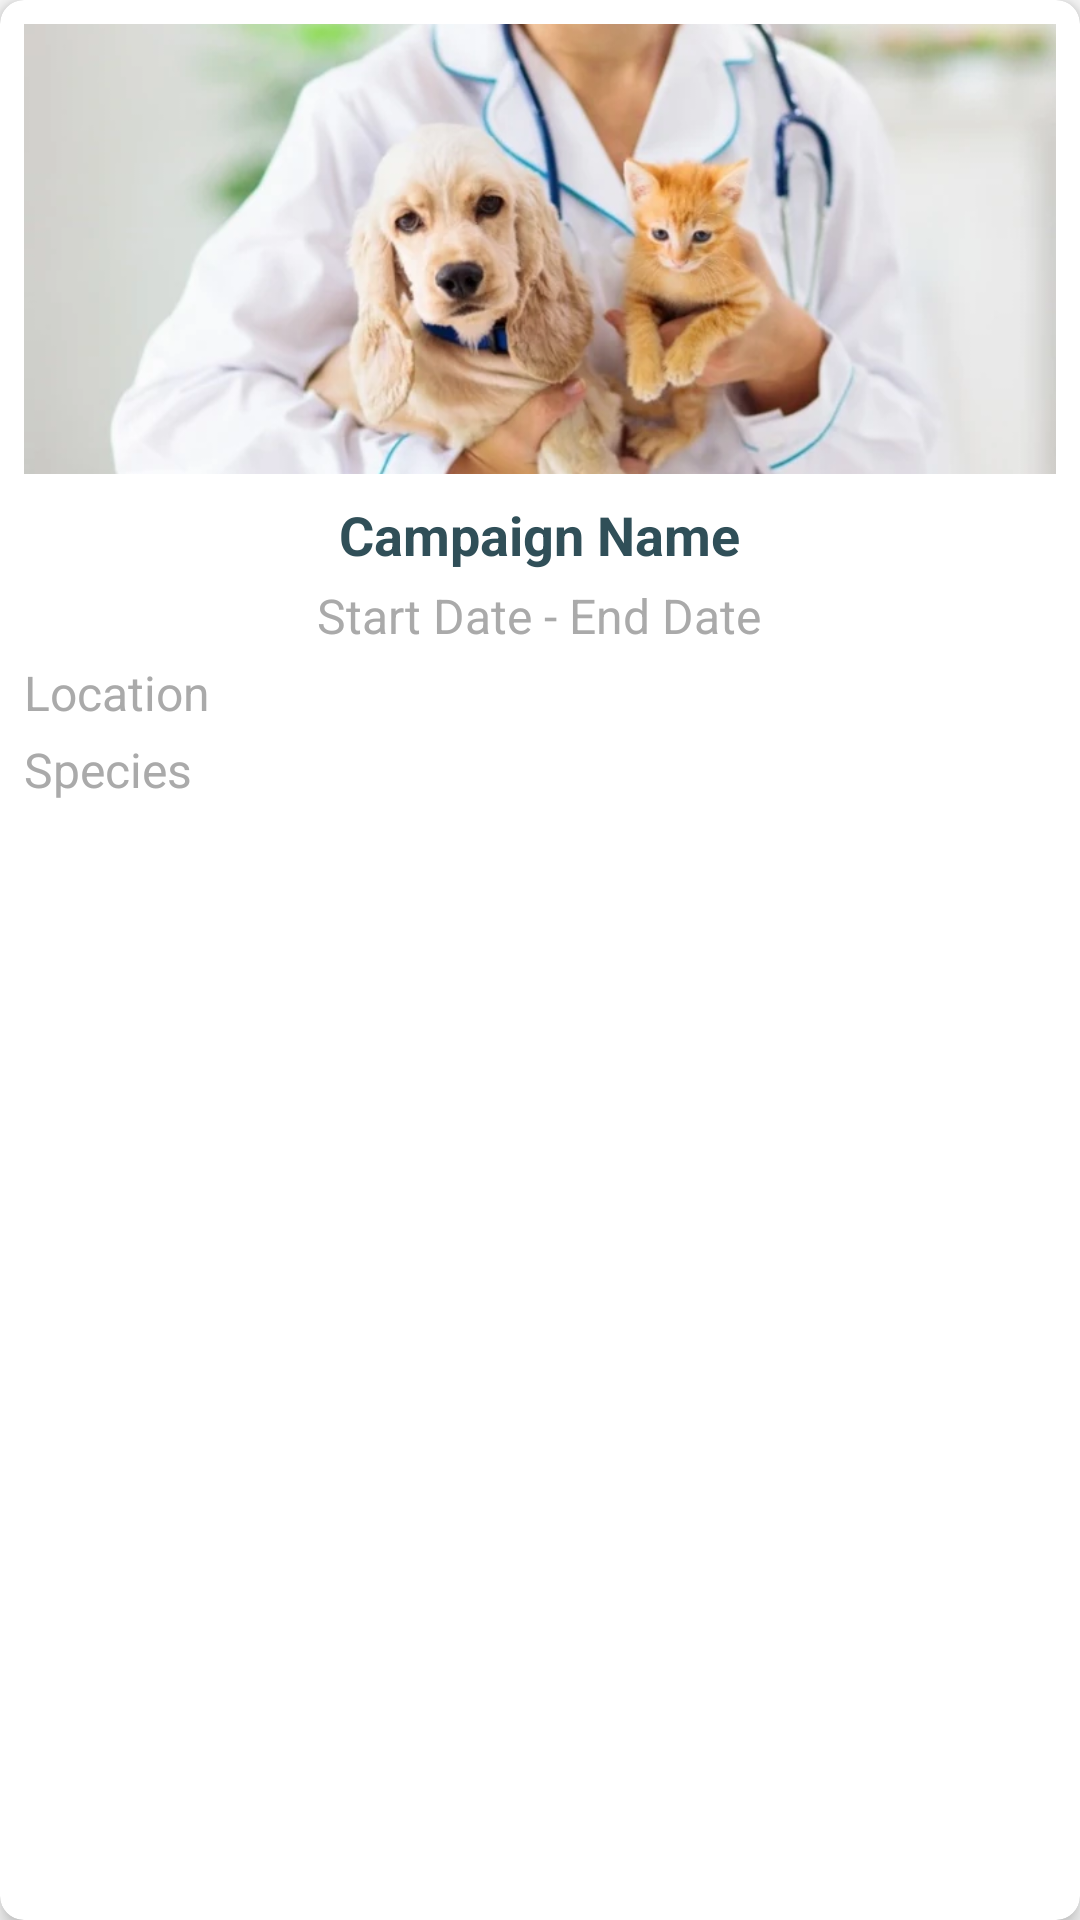

Produce the Android XML layout that renders to this screen, including the resource entries it uses.
<!-- AndroidManifest.xml: application theme Theme.Vet -->
<!-- res/layout/cardcamp.xml -->
<?xml version="1.0" encoding="utf-8"?>
<androidx.cardview.widget.CardView xmlns:android="http://schemas.android.com/apk/res/android"
    xmlns:app="http://schemas.android.com/apk/res-auto"
    android:id="@+id/cardCamp"
    android:layout_width="match_parent"
    android:layout_height="wrap_content"
    android:layout_margin="8dp"
    app:cardCornerRadius="8dp"
    app:cardElevation="4dp">

    <LinearLayout
        android:layout_width="match_parent"
        android:layout_height="wrap_content"
        android:orientation="vertical"
        android:padding="8dp">

        <ImageView
            android:id="@+id/campaign_image"
            android:layout_width="match_parent"
            android:layout_height="150dp"
            android:scaleType="centerCrop"
            android:src="@drawable/vacbanner" />

        <TextView
            android:id="@+id/campaign_name"
            android:layout_width="wrap_content"
            android:layout_height="wrap_content"
            android:layout_marginTop="8dp"
            android:layout_gravity="center"
            android:text="Campaign Name"
            android:textColor="@color/Azultxt"
            android:textSize="18sp"
            android:textStyle="bold" />

        <TextView
            android:id="@+id/campaign_dates"
            android:layout_width="wrap_content"
            android:layout_height="wrap_content"
            android:layout_gravity="center"
            android:layout_marginTop="4dp"
            android:text="Start Date - End Date"
            android:textColor="@android:color/darker_gray"
            android:textSize="16sp" />

        <TextView
            android:id="@+id/campaign_location"
            android:layout_width="wrap_content"
            android:layout_height="wrap_content"
            android:layout_marginTop="4dp"
            android:text="Location"
            android:textColor="@android:color/darker_gray"
            android:textSize="16sp" />

        <TextView
            android:id="@+id/campaign_species"
            android:layout_width="wrap_content"
            android:layout_height="wrap_content"
            android:layout_marginTop="4dp"
            android:text="Species"
            android:textColor="@android:color/darker_gray"
            android:textSize="16sp" />

        <RelativeLayout
            android:id="@+id/layBotones"
            android:layout_width="match_parent"
            android:layout_height="wrap_content"
            android:padding="6dp"
            android:visibility="gone"
            android:layout_below="@+id/cuadro_info"
            android:gravity="center"
            android:layout_marginTop="16dp">

            <TextView
                android:id="@+id/campaign_additional_notes"
                android:layout_width="match_parent"
                android:layout_height="wrap_content"
                android:layout_marginTop="0dp"
                android:layout_marginBottom="8dp"
                android:text="Notas adicionales"
                android:textSize="16sp"
                android:textStyle="italic" />

            <LinearLayout
                android:layout_width="match_parent"
                android:layout_height="wrap_content"
                android:orientation="horizontal"
                android:layout_below="@+id/campaign_additional_notes"
                android:gravity="center">

                <Button
                    android:id="@+id/btnEdCamp"
                    android:drawableStart="@drawable/ic_baseline_edit_24"
                    android:visibility="gone"
                    android:drawablePadding="8dp"
                    android:layout_width="0dp"
                    android:layout_weight="1"
                    android:layout_gravity="center"
                    android:layout_height="wrap_content"
                    android:maxLines="1"
                    android:layout_marginEnd="8dp"
                    android:textColor="@android:color/white"
                    android:backgroundTint="#007C91"
                    android:text="Editar"
                    app:autoSizeTextType="uniform"/>

                <Button
                    android:id="@+id/btnBorrarCamp"
                    android:drawableEnd="@drawable/ic_baseline_delete_forever_24"
                    android:drawablePadding="8dp"
                    android:visibility="gone"
                    android:layout_width="0dp"
                    android:layout_weight="1"
                    android:layout_gravity="center"
                    android:textColor="@android:color/white"
                    android:layout_height="wrap_content"
                    android:layout_marginStart="8dp"
                    android:backgroundTint="#F04C5D"
                    android:text="Borrar"
                    android:maxLines="1"
                    app:autoSizeTextType="uniform"/>

            </LinearLayout>
        </RelativeLayout>


    </LinearLayout>
</androidx.cardview.widget.CardView>
<!-- resources referenced by this layout -->
<resources>
  <color name="Azultxt">#304f58</color>
  <!-- drawable vacbanner: jpg bitmap (drawable-v24, 30798 bytes) -->
  <style name="Theme.Vet" parent="Theme.AppCompat.Light.NoActionBar">
          <item name="materialButtonStyle">@style/Widget.MaterialComponents.Button</item>
          <item name="textAppearanceButton">@style/TextAppearance.MaterialComponents.Button</item>
          <item name="shapeAppearanceSmallComponent">@style/ShapeAppearance.SmallComponent</item>
  
          
          <item name="colorPrimary">@color/azul_fuerte2</item>
          <item name="colorPrimaryVariant">@color/azul_claro</item>
          <item name="colorOnPrimary">@color/white</item>
          
          <item name="colorSecondary">@color/teal_200</item>
          <item name="colorSecondaryVariant">@color/teal_700</item>
          <item name="colorOnSecondary">@color/black</item>
          
          <item name="android:statusBarColor">?attr/colorPrimaryVariant</item>
          
      </style>
  <style name="ShapeAppearance.SmallComponent">
          <item name="cornerFamily">rounded</item>
          <item name="cornerSize">50%</item>
      </style>
  <color name="azul_fuerte2">#2d5b6d</color>
  <color name="azul_claro">#6D9FB6</color>
  <color name="white">#FFFFFFFF</color>
  <color name="teal_200">#FF03DAC5</color>
  <color name="teal_700">#FF018786</color>
  <color name="black">#FF000000</color>
</resources>
